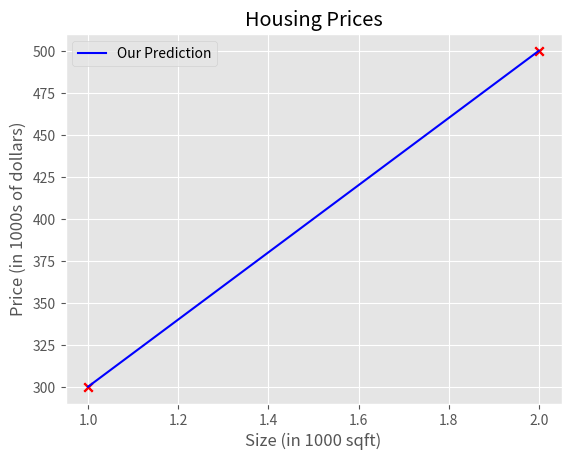

The script that saved this image:
import numpy as np
import matplotlib.pyplot as plt
# Use a default matplotlib style to avoid missing file errors
plt.style.use('ggplot')
x_train = np.array([1.0, 2.0])   # features
y_train = np.array([300.0, 500.0]) # target value
m = x_train.shape[0]
print(f"Number of training examples is: {m}")

plt.scatter(x_train ,y_train ,marker='x',c ='r')
#Set the title
plt.title("Housing Prices")
plt.ylabel("Price (in 1000s of dollars)")
plt.xlabel("Size (in 1000 sqft)")
plt.show()
w = 200
b = 100
# For this train data, w and b have to be 200 and 100
def compute_model_output(x,w,b):
    m = x.shape[0]
    f_wb = np.zeros(m)
    for i in range(m):
        f_wb[i] = w * x[i] + b
    return f_wb
tmp_f_wb = compute_model_output(x_train,w,b)
plt.plot(x_train,tmp_f_wb,c='b',label = 'Our Prediction')
plt.scatter(x_train,y_train,marker='x',c='r')
plt.title("Housing Prices")
plt.ylabel("Price (in 1000s of dollars)")
plt.xlabel("Size (in 1000 sqft)")
plt.legend()
plt.show()
x_i = 1.2
cost_1200sqft = w * x_i + b    
print(f"${cost_1200sqft:.0f} thousand dollars")
